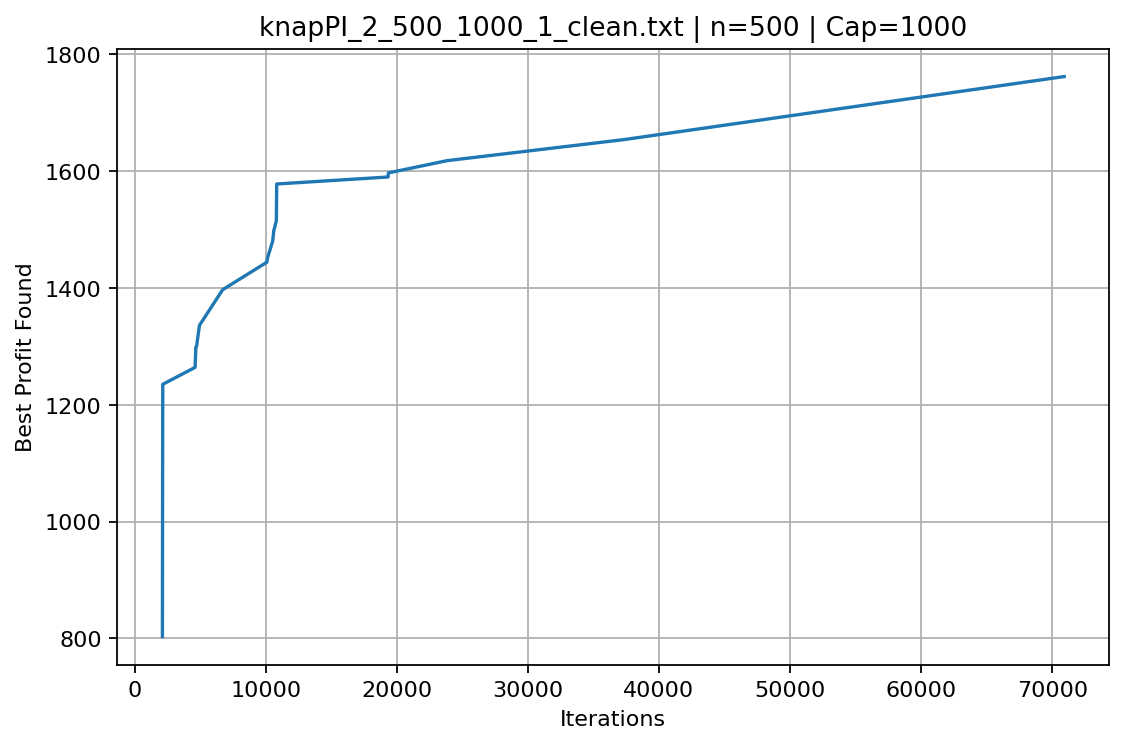

The file beside this chart, header and first rows:
iteration, best_profit
2119, 803
2134, 1083
2147, 1235
4613, 1264
4671, 1299
4724, 1300
4947, 1336
6716, 1397
10083, 1444
10146, 1452
10528, 1480
10621, 1499
10643, 1500
10810, 1515
10838, 1578
19337, 1590
19353, 1597
23841, 1618
37321, 1654
70913, 1762
